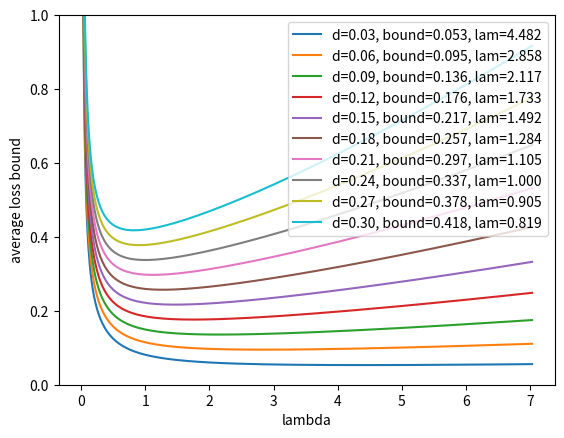

Here is the Python script that generated this plot: (Note: this script raises an exception after producing the figure.)
import matplotlib.pyplot as plt
import numpy as np
from scipy.stats import norm

drift = 0.1

max_loss = 1
m = 10
baseline_weight = 1 / m
T = 50
lambdas = np.exp(np.arange(-6, 2, 0.05))
index = 130
deltas = np.arange(0.03, min(max_loss, 0.3), 0.03)
for delta in deltas:
    bounds = (
        (delta + drift)
        / (1 - np.exp(-lambdas * (delta + drift)))
        * (
            lambdas * delta * T
            + np.log(1 / baseline_weight)
            - np.log(1 + (1 - baseline_weight) * np.exp(-lambdas * (delta + drift) * T))
        )
    ) / T
    best_bound = np.min(bounds)
    best_lambda = lambdas[np.argmin(bounds)]
    print(delta, lambdas[index], bounds[index])
    # Create the plot
    plt.plot(
        lambdas,
        bounds,
        label="d=%.2f, bound=%.3f, lam=%.3f" % (delta, best_bound, best_lambda),
    )

# Add X and y Label#
plt.ylim(0, min(1, max_loss * 2))
plt.xlabel("lambda")
plt.ylabel("average loss bound")

# Add a Legend
plt.legend()

plt.savefig("_output/avg_loss_bounds_drift_restrict.png")
print("_output/avg_loss_bounds_drift_restrict.png")
